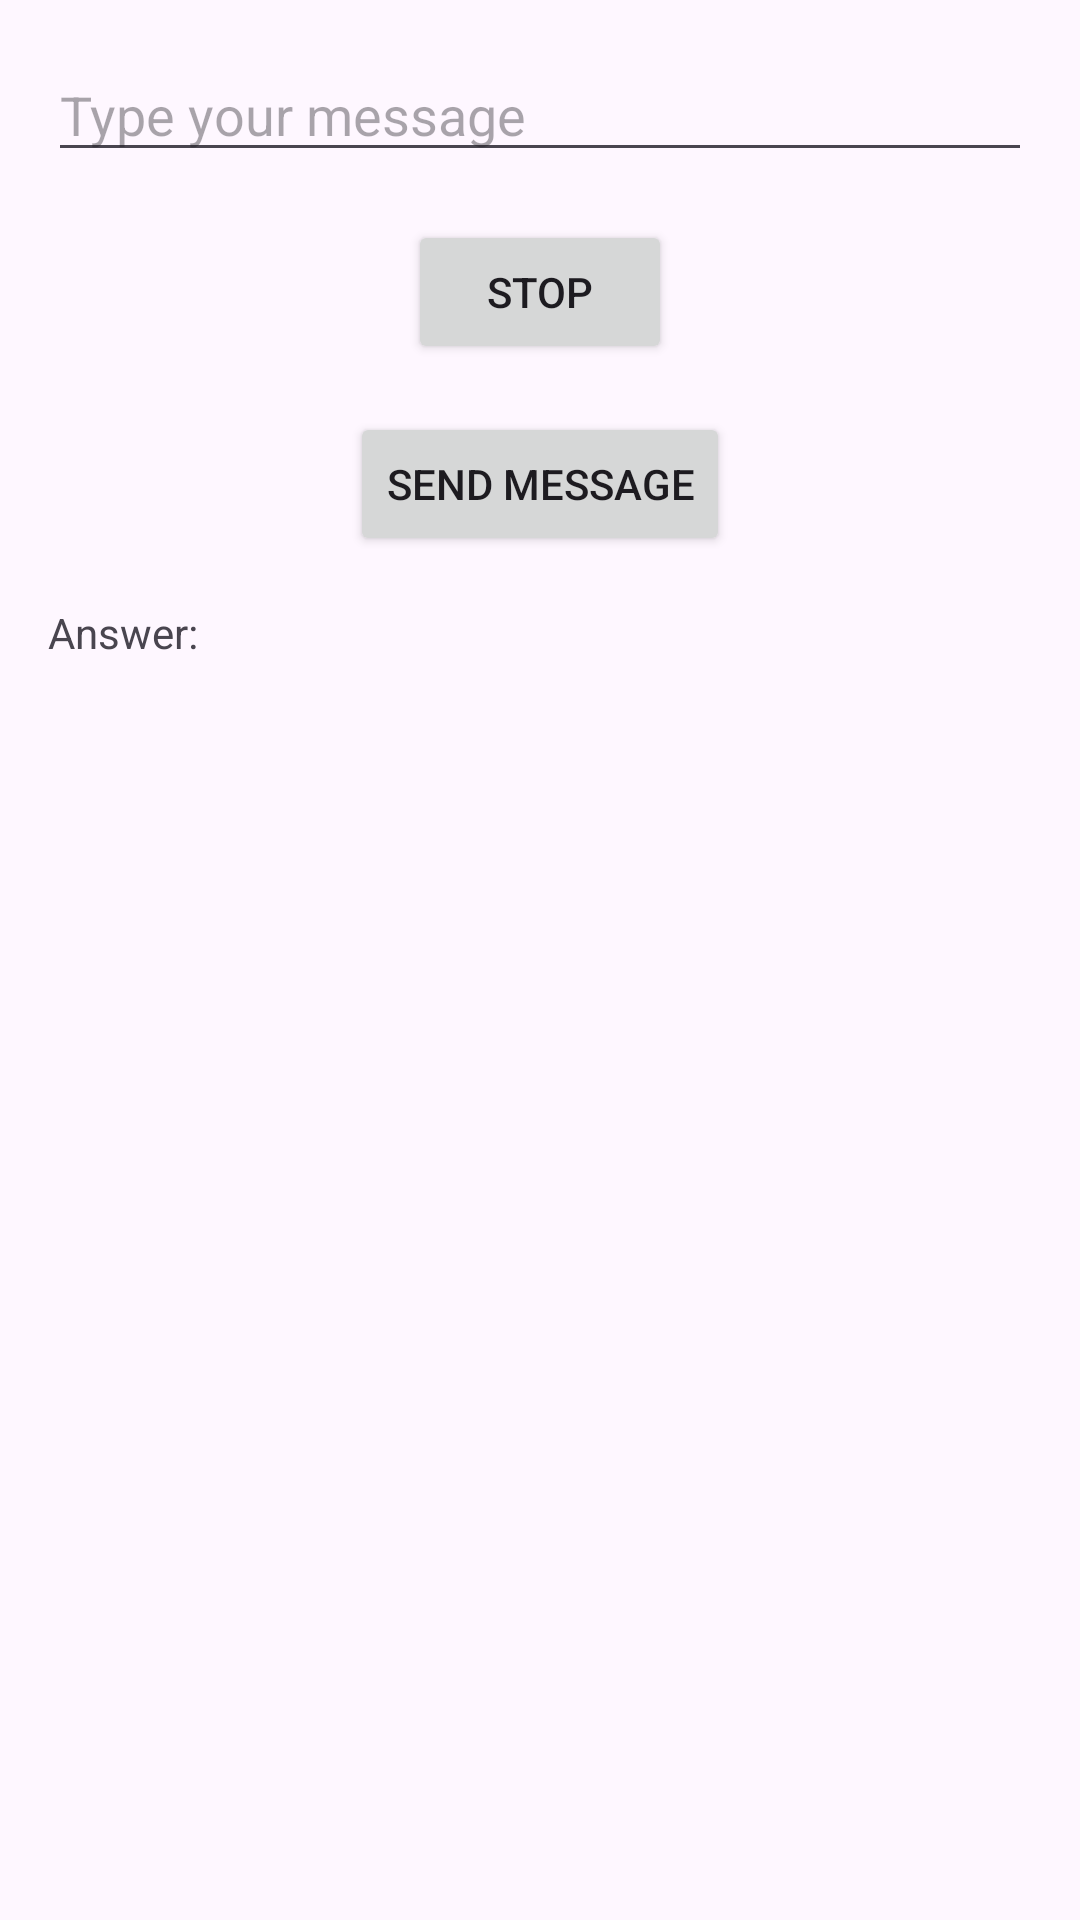

This screen was rendered from an Android layout file. Write that file and the resources it references.
<!-- AndroidManifest.xml: application theme Theme.WebSocketAndSSEImpl -->
<!-- res/layout/activity_sse_main.xml -->
<?xml version="1.0" encoding="utf-8"?>
<LinearLayout xmlns:android="http://schemas.android.com/apk/res/android"
    android:layout_width="match_parent"
    android:layout_height="match_parent"
    android:orientation="vertical"
    android:padding="16dp">

    <EditText
        android:id="@+id/editTextMessage"
        android:layout_width="match_parent"
        android:layout_height="wrap_content"
        android:hint="Type your message"
        android:inputType="text" />

    <Button
        android:id="@+id/btnStop"
        android:layout_width="wrap_content"
        android:layout_height="wrap_content"
        android:layout_gravity="center"
        android:layout_marginTop="16dp"
        android:text="Stop" />

    <Button
        android:id="@+id/buttonSend"
        android:layout_width="wrap_content"
        android:layout_height="wrap_content"
        android:layout_gravity="center"
        android:layout_marginTop="16dp"
        android:text="Send Message" />

    <TextView
        android:id="@+id/textViewResponse"
        android:layout_width="match_parent"
        android:layout_height="wrap_content"
        android:layout_marginTop="16dp"
        android:text="Answer:  " />
</LinearLayout>
<!-- resources referenced by this layout -->
<resources>
  <style name="Theme.WebSocketAndSSEImpl" parent="Base.Theme.WebSocketAndSSEImpl" />
  <style name="Base.Theme.WebSocketAndSSEImpl" parent="Theme.Material3.DayNight.NoActionBar">
          
          
      </style>
</resources>
